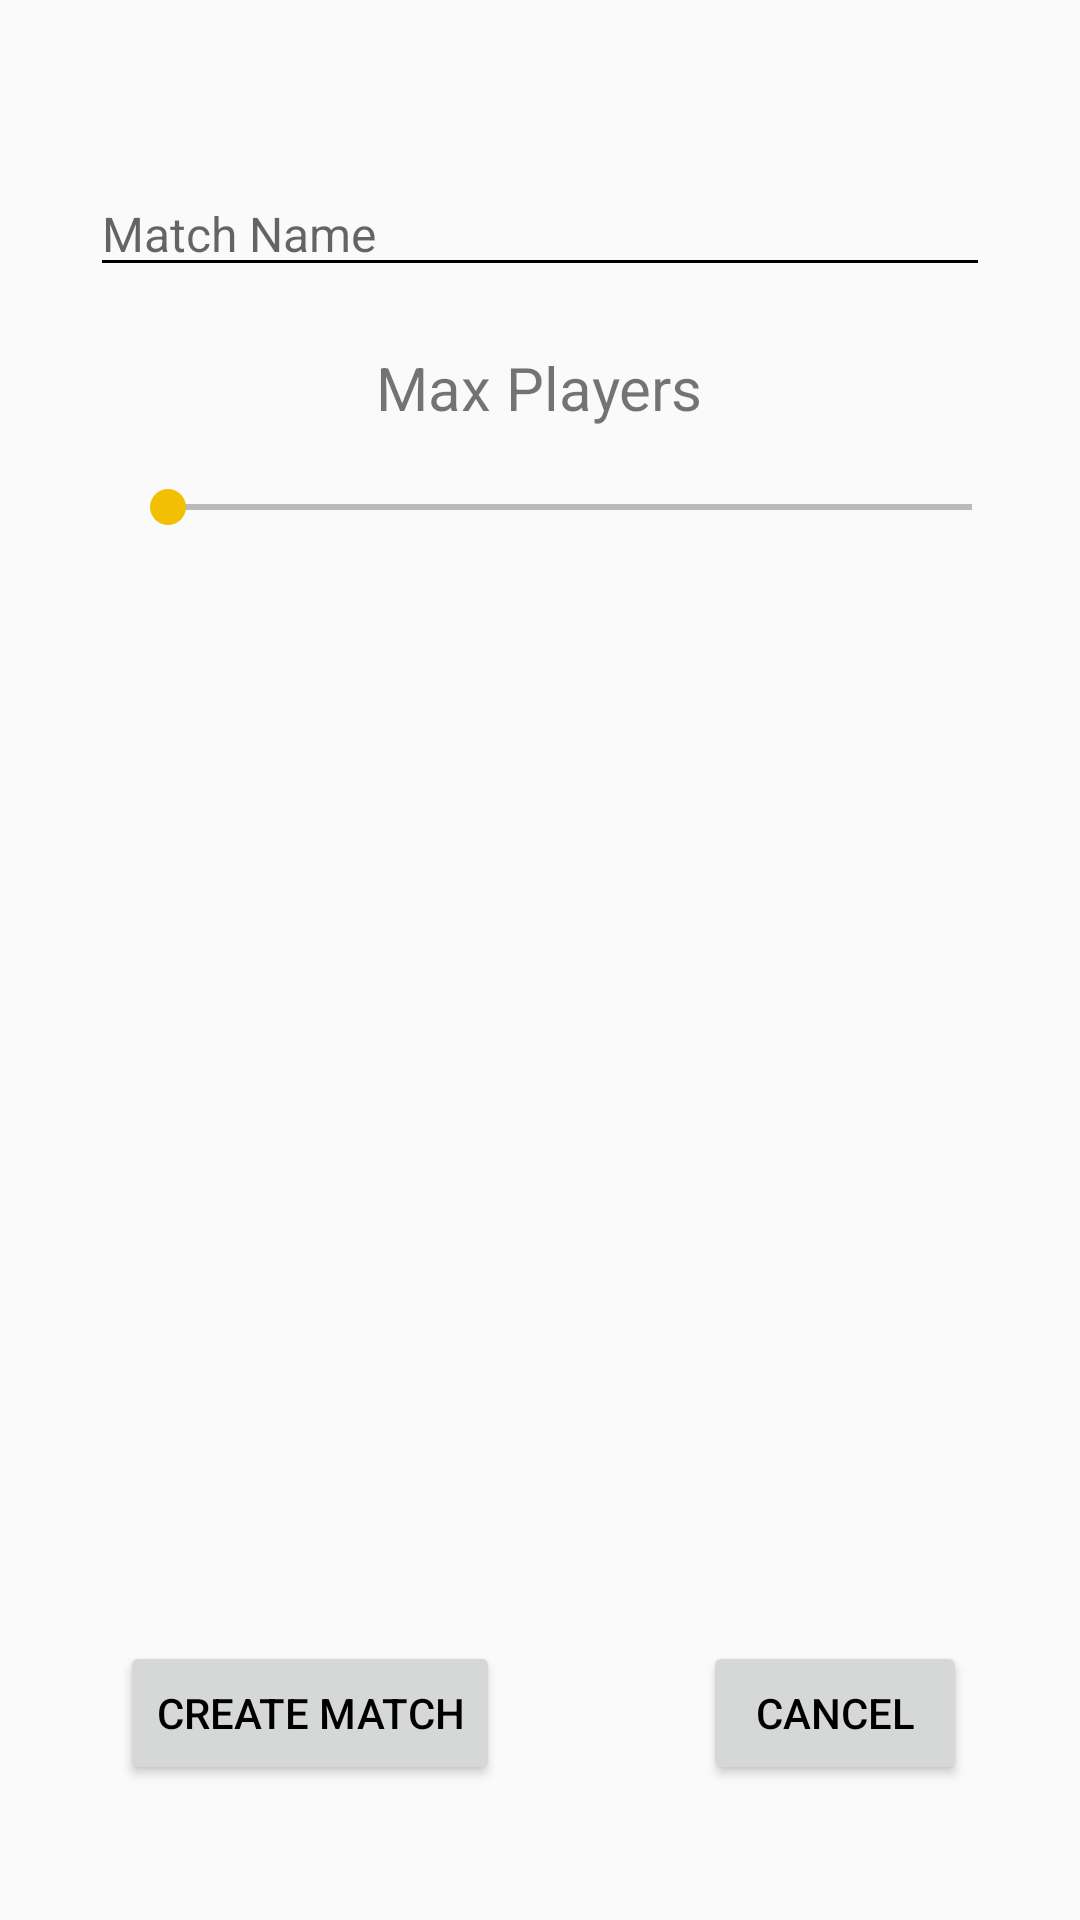

This screen was rendered from an Android layout file. Write that file and the resources it references.
<!-- AndroidManifest.xml: application theme AppTheme -->
<!-- res/layout/fragment_create_match.xml -->
<FrameLayout xmlns:android="http://schemas.android.com/apk/res/android"
    xmlns:tools="http://schemas.android.com/tools"
    android:layout_width="match_parent"
    android:layout_height="match_parent"
    tools:context="edu.fsu.cs.cop4656.kingdomparty.CreateMatchFragment">

    

    <RelativeLayout
        android:layout_width="match_parent"
        android:layout_height="match_parent"
        android:addStatesFromChildren="true">

        <EditText
            android:layout_width="300dp"
            android:layout_height="wrap_content"
            android:layout_gravity="center_horizontal"
            android:ems="10"
            android:fontFamily="sans-serif"
            android:hint="Match Name"
            android:inputType="textPersonName"
            android:textSize="16sp"
            android:layout_marginTop="57dp"
            android:layout_alignParentTop="true"
            android:layout_centerHorizontal="true"
            android:id="@+id/matchName" />

        <SeekBar
            android:layout_width="300dp"
            android:layout_height="wrap_content"
            android:layout_marginTop="160dp"
            android:layout_marginLeft="40dp"
            android:id="@+id/seekBar" />

        <TextView
            android:text="Max Players"
            android:layout_width="wrap_content"
            android:layout_height="wrap_content"
            android:layout_below="@+id/matchName"
            android:layout_marginTop="20dp"
            android:layout_centerHorizontal="true"
            android:textSize="20dp"
            android:id="@+id/textView" />

        <TextView
            android:layout_width="wrap_content"
            android:layout_height="wrap_content"
            android:layout_below="@+id/seekBar"
            android:layout_centerHorizontal="true"
            android:layout_marginTop="20dp"
            android:textSize="20dp"
            android:id="@+id/textView2" />

        <Button
            android:text="Create Match"
            android:layout_width="wrap_content"
            android:layout_height="wrap_content"
            android:layout_alignParentBottom="true"
            android:layout_alignStart="@+id/seekBar"
            android:layout_marginBottom="45dp"
            android:id="@+id/button" />

        <Button
            android:text="Cancel"
            android:layout_width="wrap_content"
            android:layout_height="wrap_content"
            android:layout_alignBottom="@+id/button"
            android:layout_toEndOf="@+id/textView"
            android:id="@+id/button2" />

    </RelativeLayout>
</FrameLayout>
<!-- resources referenced by this layout -->
<resources>
  <style name="AppTheme" parent="Theme.AppCompat.Light.DarkActionBar">
          
          <item name="colorPrimary">@color/colorAccent</item>
          <item name="colorPrimaryDark">@android:color/black</item>
          <item name="colorAccent">@color/colorAccent</item>
          <item name="android:statusBarColor">@color/ToolbarColor</item>
          <item name="android:textColorPrimary">@android:color/black</item>
          <item name="android:textColorSecondary">@android:color/black</item>
          <item name="android:textColorSecondaryInverse">@android:color/black</item>
          <item name="android:textColorPrimaryInverse">@android:color/black</item>
      </style>
  <color name="colorAccent">#f2c002</color>
  <color name="ToolbarColor">#ee000000</color>
</resources>
